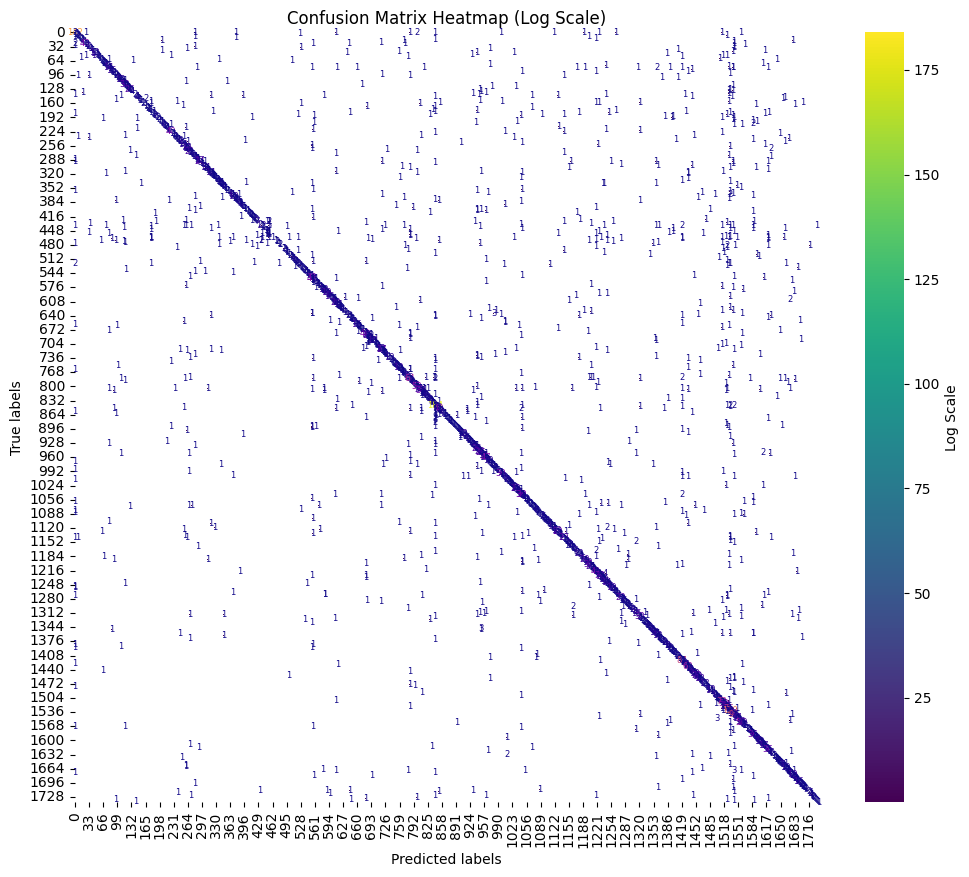

The data file committed next to this chart (first rows):
0, 0, 142
0, 24, 1
0, 279, 1
0, 376, 1
0, 609, 1
0, 782, 1
0, 800, 2
0, 842, 1
0, 996, 1
0, 1120, 1
0, 1189, 1
0, 1226, 1
0, 1264, 1
0, 1512, 1
0, 1558, 1
1, 1, 2
2, 526, 1
3, 3, 1
4, 4, 2
5, 0, 1
6, 6, 2
7, 7, 1
7, 1524, 1
8, 1202, 1
9, 0, 1
9, 9, 1
10, 279, 1
11, 11, 1
12, 376, 1
13, 13, 2
14, 1218, 1
15, 15, 1
15, 842, 1
16, 16, 2
17, 768, 1
18, 202, 1
18, 1678, 1
19, 19, 1
20, 20, 5
21, 1541, 1
22, 715, 1
23, 23, 1
24, 0, 2
24, 24, 43
24, 555, 1
24, 641, 1
24, 770, 1
25, 1541, 1
26, 26, 1
27, 27, 2
28, 1567, 1
29, 0, 1
30, 30, 1
31, 31, 2
32, 32, 9
32, 279, 1
32, 1541, 1
33, 1541, 1
34, 527, 1
35, 969, 1
36, 36, 1
... 2,329 more rows
